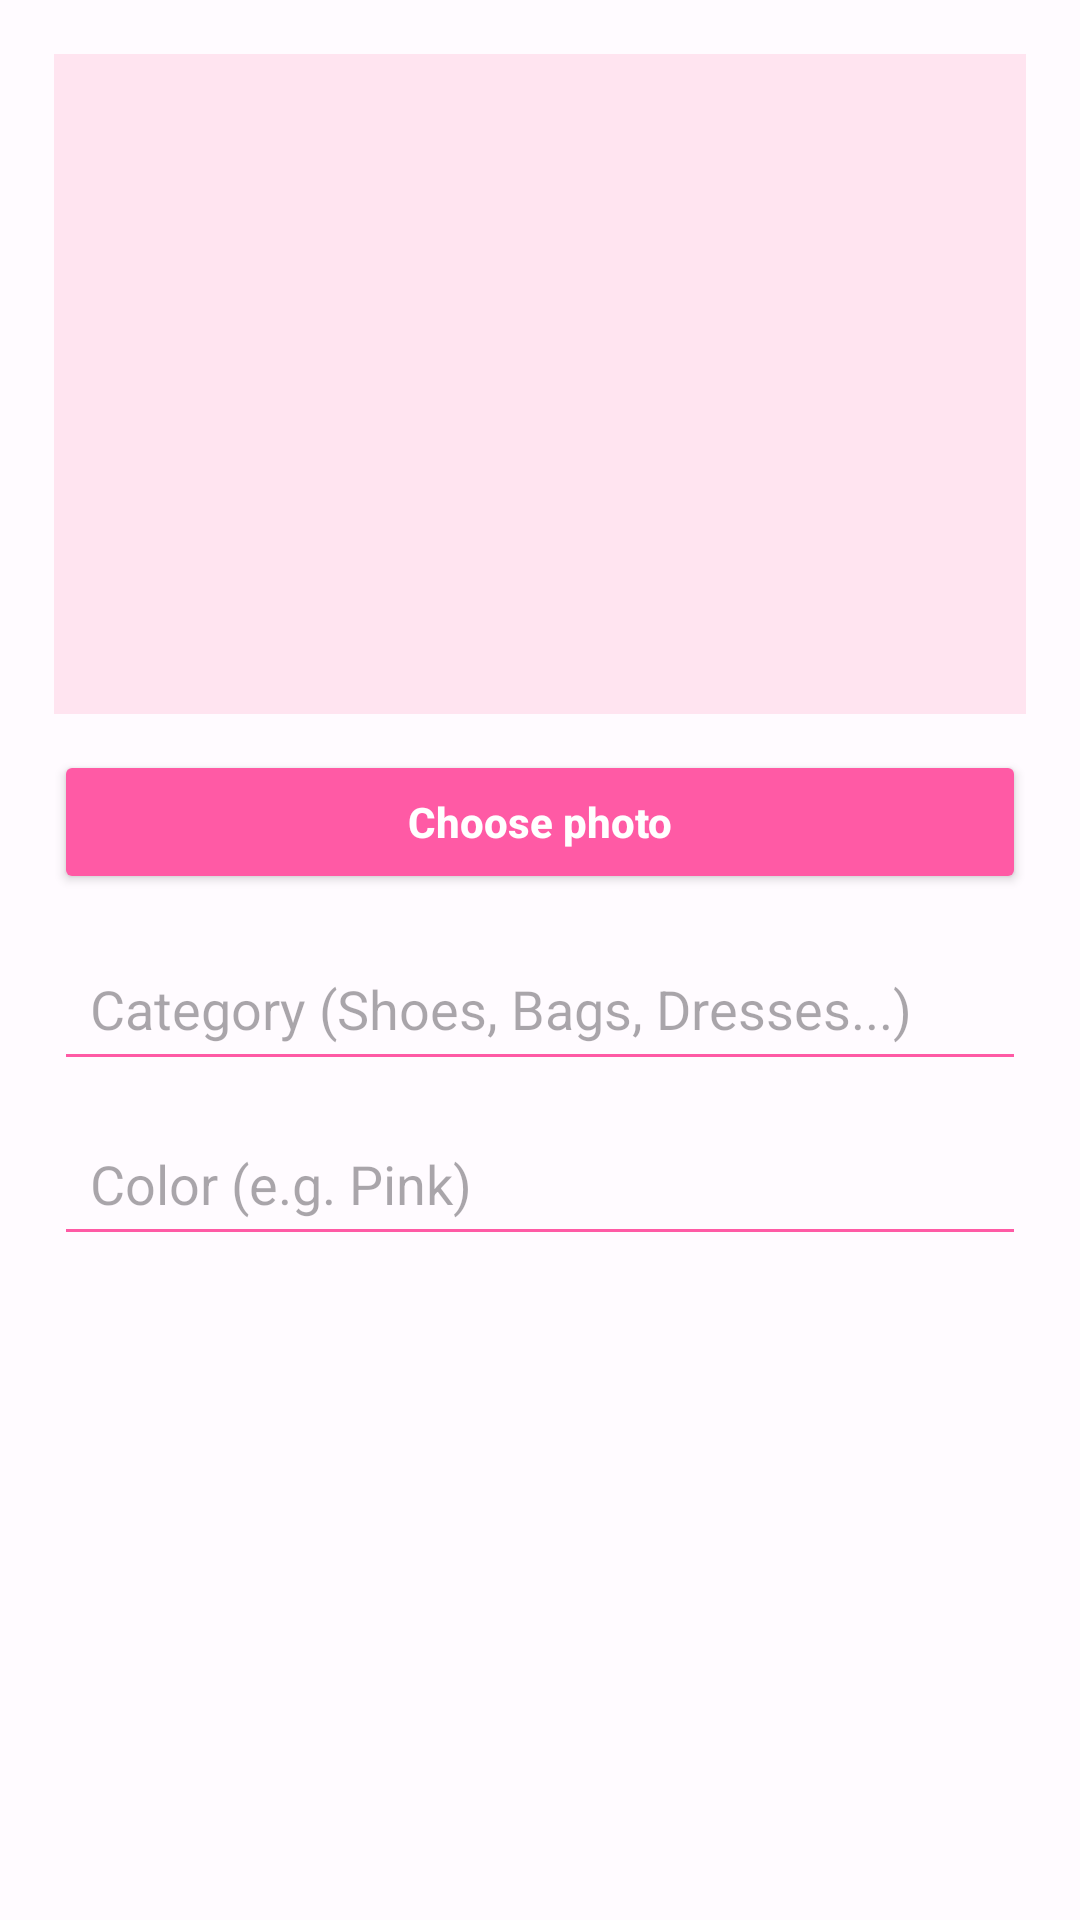

Produce the Android XML layout that renders to this screen, including the resource entries it uses.
<!-- AndroidManifest.xml: application theme Theme.Fit4U -->
<!-- res/layout/dialog_add_item.xml -->
<?xml version="1.0" encoding="utf-8"?>
<FrameLayout xmlns:android="http://schemas.android.com/apk/res/android"
    android:layout_width="match_parent"
    android:layout_height="wrap_content">

    
    <ImageView
        android:layout_width="match_parent"
        android:layout_height="match_parent"
        android:src="@drawable/itemadd"
        android:scaleType="centerCrop" />

    
    <View
        android:layout_width="645dp"
        android:layout_height="1835dp"
        android:background="#66FFFFFF" />

    
    <LinearLayout
        android:layout_width="match_parent"
        android:layout_height="788dp"
        android:orientation="vertical"
        android:padding="18dp">

        <ImageView
            android:id="@+id/imgPreview"
            android:layout_width="match_parent"
            android:layout_height="220dp"
            android:background="#FFE4F0"
            android:contentDescription="preview"
            android:scaleType="centerCrop" />

        <Button
            android:id="@+id/btnPickImage"
            android:layout_width="match_parent"
            android:layout_height="48dp"
            android:layout_marginTop="12dp"
            android:backgroundTint="#FF5AA5"
            android:text="Choose photo"
            android:textAllCaps="false"
            android:textColor="@android:color/white"
            android:textStyle="bold" />

        <EditText
            android:id="@+id/etType"
            android:layout_width="match_parent"
            android:layout_height="wrap_content"
            android:layout_marginTop="14dp"
            android:backgroundTint="#FF5AA5"
            android:hint="Category (Shoes, Bags, Dresses...)"
            android:padding="12dp"
            android:textColor="#000000" />

        <EditText
            android:id="@+id/etColor"
            android:layout_width="match_parent"
            android:layout_height="wrap_content"
            android:layout_marginTop="10dp"
            android:backgroundTint="#FF5AA5"
            android:hint="Color (e.g. Pink)"
            android:padding="12dp"
            android:textColor="#000000" />

        <TextView
            android:id="@+id/tvStatus"
            android:layout_width="match_parent"
            android:layout_height="wrap_content"
            android:layout_marginTop="10dp"
            android:gravity="center"
            android:text=""
            android:textColor="#FF5AA5"
            android:textStyle="bold" />

    </LinearLayout>

</FrameLayout>
<!-- resources referenced by this layout -->
<resources>
  <style name="Theme.Fit4U" parent="Base.Theme.Fit4U" />
  <style name="Base.Theme.Fit4U" parent="Theme.Material3.DayNight.NoActionBar">
          
          
      </style>
</resources>
